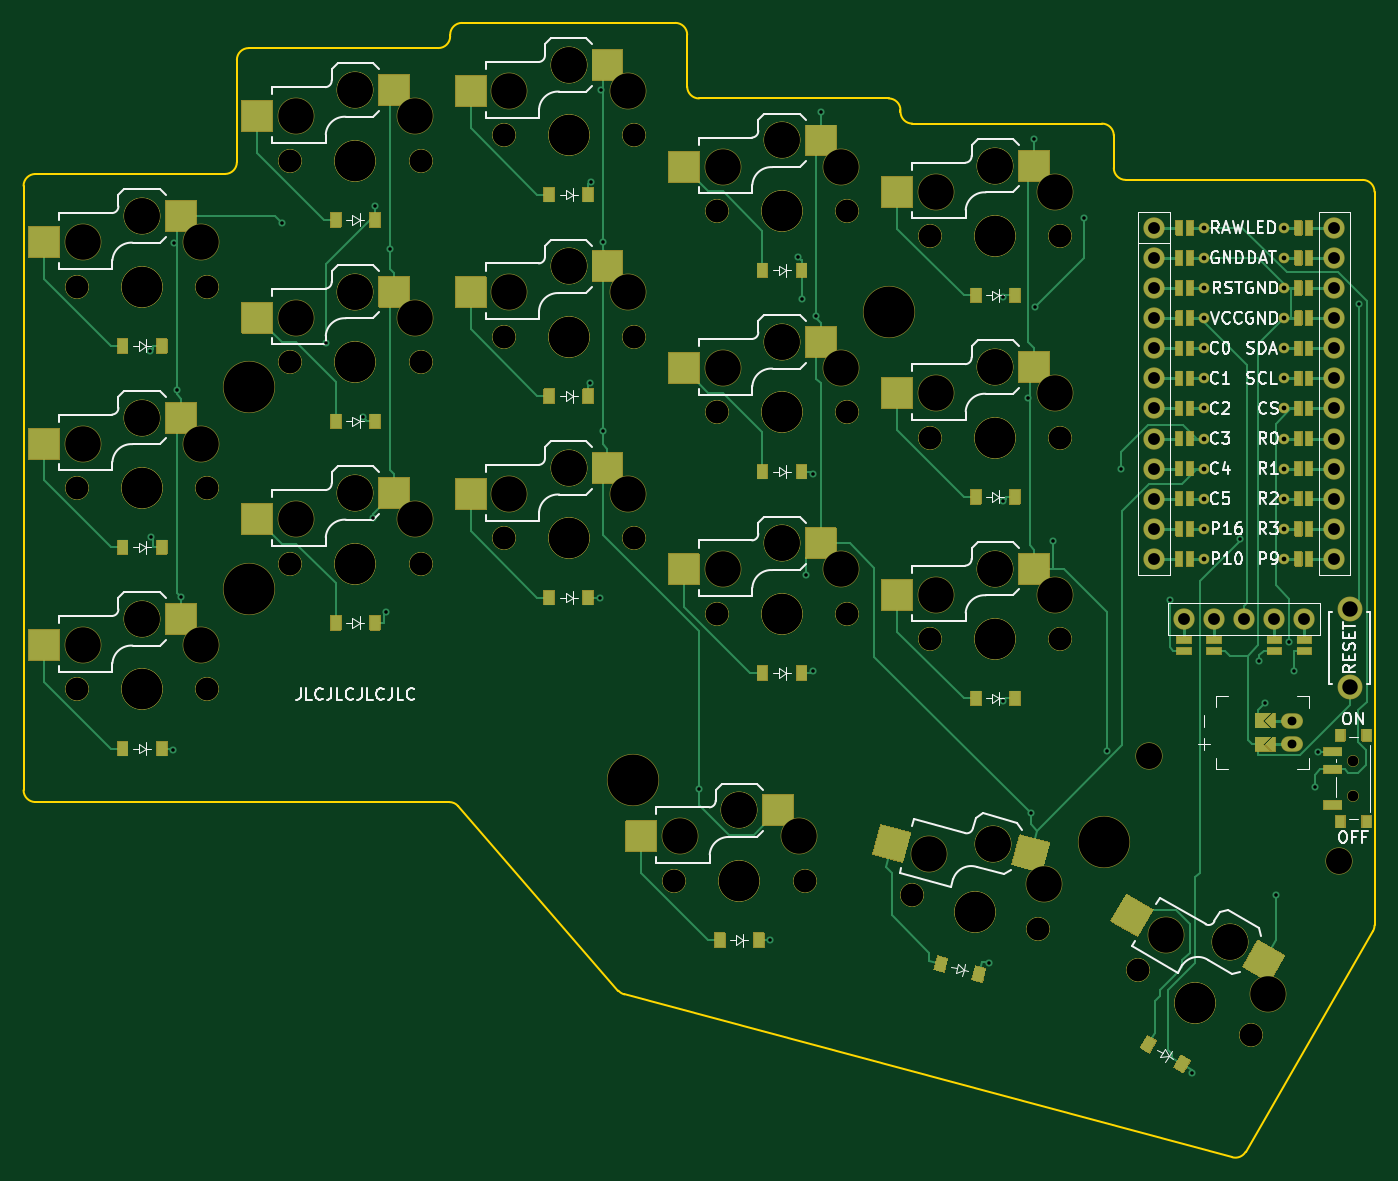
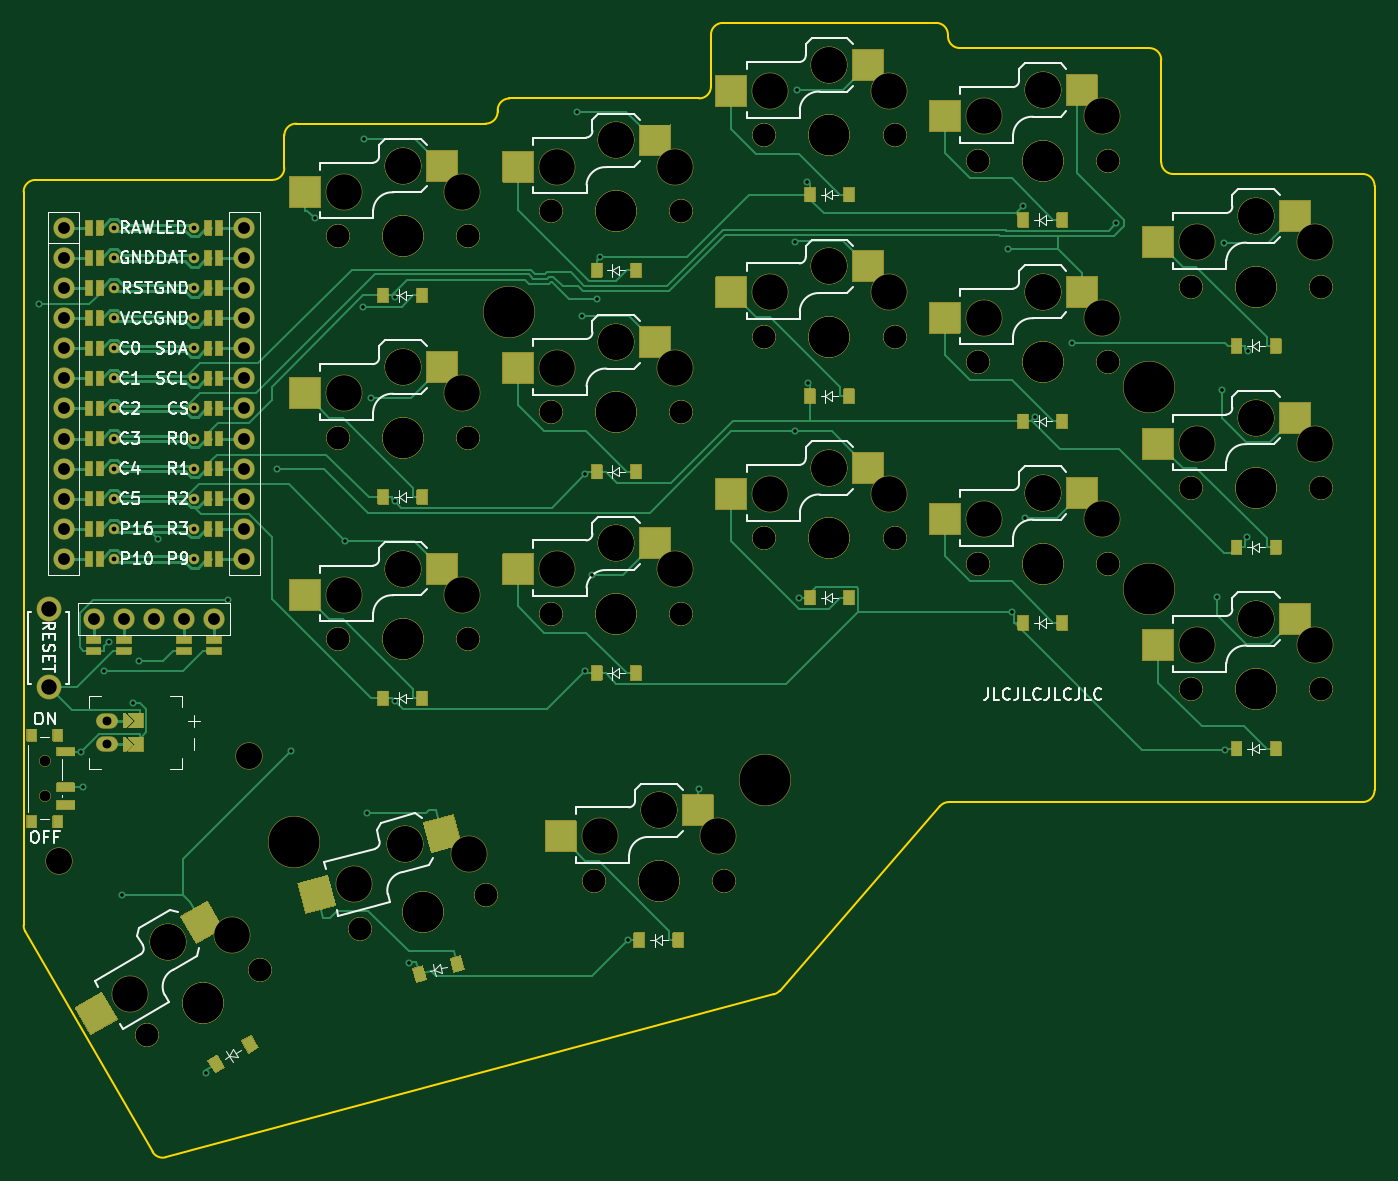
Circuit board: 9 layer files. Board 114.0 x 95.7 mm.
- bottom_copper: corney_island_wireless_autorouted-B_Cu.gbl (40796 bytes)
- bottom_mask: corney_island_wireless_autorouted-B_Mask.gbs (54669 bytes)
- bottom_silk: corney_island_wireless_autorouted-B_Silkscreen.gbo (117675 bytes)
- outline: corney_island_wireless_autorouted-Edge_Cuts.gm1 (2706 bytes)
- top_copper: corney_island_wireless_autorouted-F_Cu.gtl (29661 bytes)
- top_mask: corney_island_wireless_autorouted-F_Mask.gts (54669 bytes)
- top_silk: corney_island_wireless_autorouted-F_Silkscreen.gto (117715 bytes)
- drill: corney_island_wireless_autorouted-NPTH_drill.drl (3412 bytes)
- drill: corney_island_wireless_autorouted-PTH_drill.drl (2310 bytes)

=== bottom_copper: corney_island_wireless_autorouted-B_Cu.gbl (40796 bytes, source omitted) ===
=== bottom_mask: corney_island_wireless_autorouted-B_Mask.gbs (54669 bytes, source omitted) ===
=== bottom_silk: corney_island_wireless_autorouted-B_Silkscreen.gbo (117675 bytes, source omitted) ===
=== outline: corney_island_wireless_autorouted-Edge_Cuts.gm1 ===
G04 #@! TF.GenerationSoftware,KiCad,Pcbnew,8.0.6+1*
G04 #@! TF.CreationDate,2024-12-31T16:22:39+00:00*
G04 #@! TF.ProjectId,corney_island_wireless_autorouted,636f726e-6579-45f6-9973-6c616e645f77,0.2*
G04 #@! TF.SameCoordinates,Original*
G04 #@! TF.FileFunction,Profile,NP*
%FSLAX46Y46*%
G04 Gerber Fmt 4.6, Leading zero omitted, Abs format (unit mm)*
G04 Created by KiCad (PCBNEW 8.0.6+1) date 2024-12-31 16:22:39*
%MOMM*%
%LPD*%
G01*
G04 APERTURE LIST*
G04 #@! TA.AperFunction,Profile*
%ADD10C,0.150000*%
G04 #@! TD*
G04 APERTURE END LIST*
D10*
X182000000Y-56000000D02*
X182000000Y-53250000D01*
X140695574Y-125729199D02*
G75*
G02*
X140199383Y-125418940I258926J965999D01*
G01*
X107000000Y-56500000D02*
X91000000Y-56500000D01*
X204000000Y-119905915D02*
X204000000Y-58000000D01*
X125000000Y-45875000D02*
X109000000Y-45875000D01*
X145000000Y-43750000D02*
X127000000Y-43750000D01*
X191999967Y-139476169D02*
X140695574Y-125729199D01*
X91000000Y-109500000D02*
G75*
G02*
X90000000Y-108500000I0J1000000D01*
G01*
X126000000Y-44750000D02*
G75*
G02*
X127000000Y-43750000I1000000J0D01*
G01*
X91000000Y-109500000D02*
X125918976Y-109500000D01*
X183000000Y-57000000D02*
G75*
G02*
X182000000Y-56000000I0J1000000D01*
G01*
X193124811Y-139010244D02*
X203866025Y-120405915D01*
X108000000Y-55500000D02*
G75*
G02*
X107000000Y-56500000I-1000000J0D01*
G01*
X90000000Y-108500000D02*
X90000000Y-57500000D01*
X90000000Y-57500000D02*
G75*
G02*
X91000000Y-56500000I1000000J0D01*
G01*
X193124811Y-139010244D02*
G75*
G02*
X191999959Y-139476198I-866111J500144D01*
G01*
X183000000Y-57000000D02*
X203000000Y-57000000D01*
X108000000Y-46875000D02*
G75*
G02*
X109000000Y-45875000I1000000J0D01*
G01*
X126000000Y-44750000D02*
X126000000Y-44875000D01*
X146000000Y-49125000D02*
X146000000Y-44750000D01*
X147000000Y-50125000D02*
G75*
G02*
X146000000Y-49125000I0J1000000D01*
G01*
X126000000Y-44875000D02*
G75*
G02*
X125000000Y-45875000I-1000000J0D01*
G01*
X204000000Y-119905915D02*
G75*
G02*
X203866030Y-120405918I-1000100J15D01*
G01*
X181000000Y-52250000D02*
X165000000Y-52250000D01*
X125918976Y-109500000D02*
G75*
G02*
X126673997Y-109844324I24J-999900D01*
G01*
X164000000Y-51250000D02*
X164000000Y-51125000D01*
X140199360Y-125418960D02*
X126674009Y-109844313D01*
X163000000Y-50125000D02*
X147000000Y-50125000D01*
X203000000Y-57000000D02*
G75*
G02*
X204000000Y-58000000I0J-1000000D01*
G01*
X145000000Y-43750000D02*
G75*
G02*
X146000000Y-44750000I0J-1000000D01*
G01*
X108000000Y-46875000D02*
X108000000Y-55500000D01*
X163000000Y-50125000D02*
G75*
G02*
X164000000Y-51125000I0J-1000000D01*
G01*
X181000000Y-52250000D02*
G75*
G02*
X182000000Y-53250000I0J-1000000D01*
G01*
X165000000Y-52250000D02*
G75*
G02*
X164000000Y-51250000I0J1000000D01*
G01*
M02*

=== top_copper: corney_island_wireless_autorouted-F_Cu.gtl (29661 bytes, source omitted) ===
=== top_mask: corney_island_wireless_autorouted-F_Mask.gts (54669 bytes, source omitted) ===
=== top_silk: corney_island_wireless_autorouted-F_Silkscreen.gto (117715 bytes, source omitted) ===
=== drill: corney_island_wireless_autorouted-NPTH_drill.drl ===
M48
; DRILL file {KiCad 8.0.6+1} date 2024-12-31T16:22:39+0000
; FORMAT={-:-/ absolute / metric / decimal}
; #@! TF.CreationDate,2024-12-31T16:22:39+00:00
; #@! TF.GenerationSoftware,Kicad,Pcbnew,8.0.6+1
; #@! TF.FileFunction,NonPlated,1,2,NPTH
FMAT,2
METRIC
; #@! TA.AperFunction,NonPlated,NPTH,ComponentDrill
T1C0.900
; #@! TA.AperFunction,NonPlated,NPTH,ComponentDrill
T2C1.900
; #@! TA.AperFunction,NonPlated,NPTH,ComponentDrill
T3C2.200
; #@! TA.AperFunction,NonPlated,NPTH,ComponentDrill
T4C3.000
; #@! TA.AperFunction,NonPlated,NPTH,ComponentDrill
T5C3.400
; #@! TA.AperFunction,NonPlated,NPTH,ComponentDrill
T6C4.300
%
G90
G05
T1
X202.225Y-106.0
X202.225Y-109.0
T2
X94.5Y-66.0
X94.5Y-66.0
X94.5Y-83.0
X94.5Y-83.0
X94.5Y-100.0
X94.5Y-100.0
X105.5Y-66.0
X105.5Y-66.0
X105.5Y-83.0
X105.5Y-83.0
X105.5Y-100.0
X105.5Y-100.0
X112.5Y-55.375
X112.5Y-55.375
X112.5Y-72.375
X112.5Y-72.375
X112.5Y-89.375
X112.5Y-89.375
X123.5Y-55.375
X123.5Y-55.375
X123.5Y-72.375
X123.5Y-72.375
X123.5Y-89.375
X123.5Y-89.375
X130.5Y-53.25
X130.5Y-53.25
X130.5Y-70.25
X130.5Y-70.25
X130.5Y-87.25
X130.5Y-87.25
X141.5Y-53.25
X141.5Y-53.25
X141.5Y-70.25
X141.5Y-70.25
X141.5Y-87.25
X141.5Y-87.25
X144.9Y-116.15
X144.9Y-116.15
X148.5Y-59.625
X148.5Y-59.625
X148.5Y-76.625
X148.5Y-76.625
X148.5Y-93.625
X148.5Y-93.625
X155.9Y-116.15
X155.9Y-116.15
X159.5Y-59.625
X159.5Y-59.625
X159.5Y-76.625
X159.5Y-76.625
X159.5Y-93.625
X159.5Y-93.625
X164.981Y-117.345
X164.981Y-117.345
X166.5Y-61.75
X166.5Y-61.75
X166.5Y-78.75
X166.5Y-78.75
X166.5Y-95.75
X166.5Y-95.75
X175.606Y-120.193
X175.606Y-120.193
X177.5Y-61.75
X177.5Y-61.75
X177.5Y-78.75
X177.5Y-78.75
X177.5Y-95.75
X177.5Y-95.75
X184.068Y-123.697
X184.068Y-123.697
X193.594Y-129.197
X193.594Y-129.197
T3
X185.0Y-105.575
X201.0Y-114.475
T4
X95.0Y-62.25
X95.0Y-79.25
X95.0Y-96.25
X100.0Y-60.05
X100.0Y-60.05
X100.0Y-77.05
X100.0Y-77.05
X100.0Y-94.05
X100.0Y-94.05
X105.0Y-62.25
X105.0Y-79.25
X105.0Y-96.25
X113.0Y-51.625
X113.0Y-68.625
X113.0Y-85.625
X118.0Y-49.425
X118.0Y-49.425
X118.0Y-66.425
X118.0Y-66.425
X118.0Y-83.425
X118.0Y-83.425
X123.0Y-51.625
X123.0Y-68.625
X123.0Y-85.625
X131.0Y-49.5
X131.0Y-66.5
X131.0Y-83.5
X136.0Y-47.3
X136.0Y-47.3
X136.0Y-64.3
X136.0Y-64.3
X136.0Y-81.3
X136.0Y-81.3
X141.0Y-49.5
X141.0Y-66.5
X141.0Y-83.5
X145.4Y-112.4
X149.0Y-55.875
X149.0Y-72.875
X149.0Y-89.875
X150.4Y-110.2
X150.4Y-110.2
X154.0Y-53.675
X154.0Y-53.675
X154.0Y-70.675
X154.0Y-70.675
X154.0Y-87.675
X154.0Y-87.675
X155.4Y-112.4
X159.0Y-55.875
X159.0Y-72.875
X159.0Y-89.875
X166.434Y-113.853
X167.0Y-58.0
X167.0Y-75.0
X167.0Y-92.0
X171.833Y-113.022
X171.833Y-113.022
X172.0Y-55.8
X172.0Y-55.8
X172.0Y-72.8
X172.0Y-72.8
X172.0Y-89.8
X172.0Y-89.8
X176.094Y-116.441
X177.0Y-58.0
X177.0Y-75.0
X177.0Y-92.0
X186.376Y-120.7
X191.806Y-121.295
X191.806Y-121.295
X195.036Y-125.7
T5
X100.0Y-66.0
X100.0Y-66.0
X100.0Y-83.0
X100.0Y-83.0
X100.0Y-100.0
X100.0Y-100.0
X118.0Y-55.375
X118.0Y-55.375
X118.0Y-72.375
X118.0Y-72.375
X118.0Y-89.375
X118.0Y-89.375
X136.0Y-53.25
X136.0Y-53.25
X136.0Y-70.25
X136.0Y-70.25
X136.0Y-87.25
X136.0Y-87.25
X150.4Y-116.15
X150.4Y-116.15
X154.0Y-59.625
X154.0Y-59.625
X154.0Y-76.625
X154.0Y-76.625
X154.0Y-93.625
X154.0Y-93.625
X170.293Y-118.769
X170.293Y-118.769
X172.0Y-61.75
X172.0Y-61.75
X172.0Y-78.75
X172.0Y-78.75
X172.0Y-95.75
X172.0Y-95.75
X188.831Y-126.447
X188.831Y-126.447
T6
X109.0Y-74.5
X109.0Y-91.5
X141.4Y-107.65
X163.0Y-68.125
X181.187Y-112.888
M30

=== drill: corney_island_wireless_autorouted-PTH_drill.drl ===
M48
; DRILL file {KiCad 8.0.6+1} date 2024-12-31T16:22:39+0000
; FORMAT={-:-/ absolute / metric / decimal}
; #@! TF.CreationDate,2024-12-31T16:22:39+00:00
; #@! TF.GenerationSoftware,Kicad,Pcbnew,8.0.6+1
; #@! TF.FileFunction,Plated,1,2,PTH
FMAT,2
METRIC
; #@! TA.AperFunction,Plated,PTH,ViaDrill
T1C0.300
; #@! TA.AperFunction,Plated,PTH,ComponentDrill
T2C0.400
; #@! TA.AperFunction,Plated,PTH,ComponentDrill
T3C0.750
; #@! TA.AperFunction,Plated,PTH,ComponentDrill
T4C1.000
; #@! TA.AperFunction,Plated,PTH,ComponentDrill
T5C1.300
%
G90
G05
T1
X100.674Y-71.463
X100.732Y-87.131
X102.616Y-105.125
X102.731Y-62.308
X102.911Y-74.693
X103.275Y-92.222
X111.802Y-60.65
X115.502Y-70.749
X118.676Y-77.026
X119.526Y-85.491
X119.65Y-59.241
X120.555Y-93.47
X120.947Y-62.812
X137.773Y-74.143
X137.879Y-57.135
X138.603Y-92.24
X138.745Y-49.398
X138.892Y-62.267
X138.892Y-78.218
X147.002Y-108.371
X153.007Y-121.117
X155.35Y-63.504
X155.65Y-67.062
X156.044Y-90.358
X156.602Y-98.429
X156.603Y-81.829
X156.892Y-68.452
X157.275Y-51.255
X171.45Y-123.093
X172.66Y-100.988
X172.681Y-84.132
X172.688Y-66.858
X174.726Y-75.424
X174.997Y-110.447
X175.275Y-53.572
X175.331Y-67.689
X176.877Y-87.439
X179.447Y-60.211
X181.408Y-105.164
X182.631Y-81.437
X186.733Y-92.427
X188.62Y-132.327
X192.645Y-87.312
X194.23Y-97.594
X194.772Y-101.125
X195.658Y-117.35
X196.81Y-95.982
X197.178Y-98.463
X198.981Y-108.25
X199.189Y-105.25
X202.73Y-67.513
T2
X189.6Y-61.045
X189.6Y-63.585
X189.6Y-66.125
X189.6Y-68.665
X189.6Y-71.205
X189.6Y-73.745
X189.6Y-76.285
X189.6Y-78.825
X189.6Y-81.365
X189.6Y-83.905
X189.6Y-86.445
X189.6Y-88.985
X196.4Y-61.045
X196.4Y-63.585
X196.4Y-66.125
X196.4Y-68.665
X196.4Y-71.205
X196.4Y-73.745
X196.4Y-76.285
X196.4Y-78.825
X196.4Y-81.365
X196.4Y-83.905
X196.4Y-86.445
X196.4Y-88.985
T3
X197.0Y-102.625
X197.0Y-104.625
T4
X185.38Y-61.045
X185.38Y-63.585
X185.38Y-66.125
X185.38Y-68.665
X185.38Y-71.205
X185.38Y-73.745
X185.38Y-76.285
X185.38Y-78.825
X185.38Y-81.365
X185.38Y-83.905
X185.38Y-86.445
X185.38Y-88.985
X187.92Y-94.075
X190.46Y-94.075
X193.0Y-94.075
X195.54Y-94.075
X198.08Y-94.075
X200.62Y-61.045
X200.62Y-63.585
X200.62Y-66.125
X200.62Y-68.665
X200.62Y-71.205
X200.62Y-73.745
X200.62Y-76.285
X200.62Y-78.825
X200.62Y-81.365
X200.62Y-83.905
X200.62Y-86.445
X200.62Y-88.985
T5
X201.9Y-93.25
X201.9Y-99.75
M30
